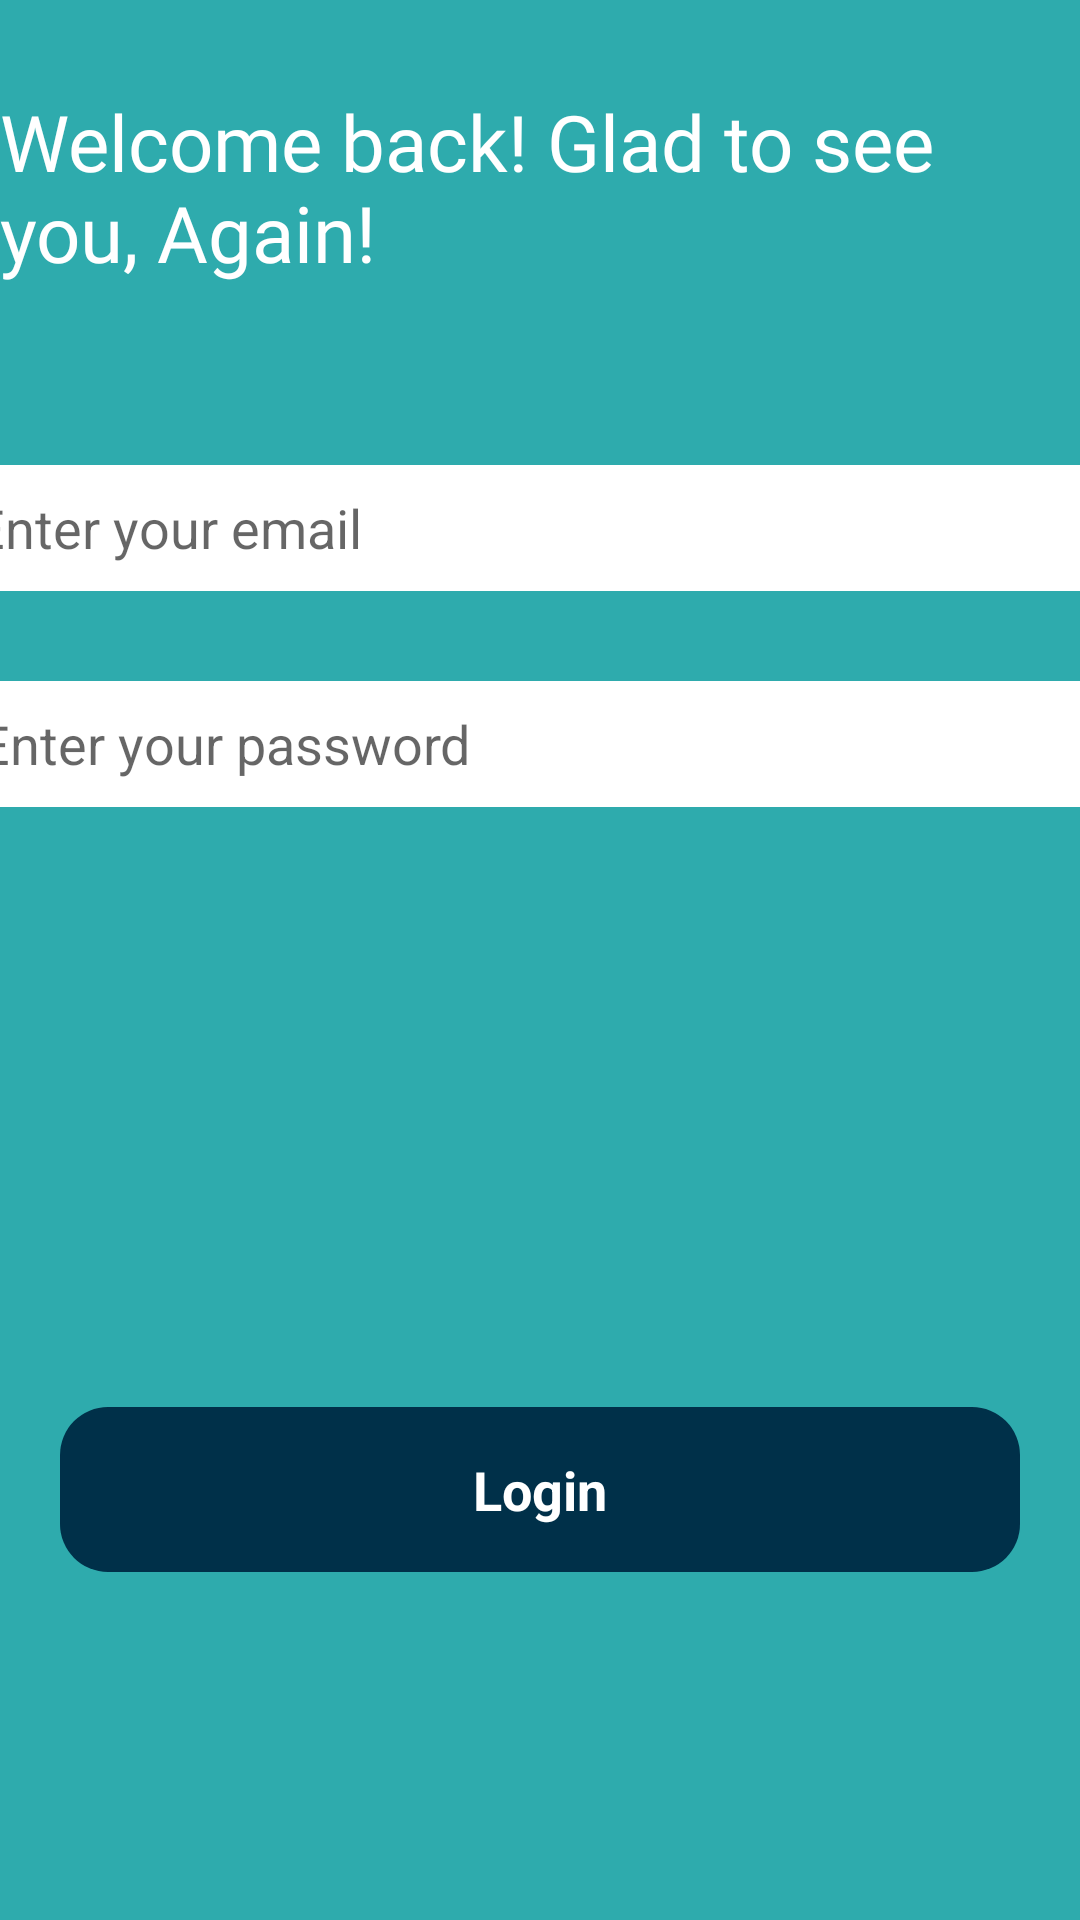

This screen was rendered from an Android layout file. Write that file and the resources it references.
<!-- AndroidManifest.xml: application theme Theme.TheCube -->
<!-- res/layout/fragment_login.xml -->
<?xml version="1.0" encoding="utf-8"?>
<androidx.constraintlayout.widget.ConstraintLayout xmlns:android="http://schemas.android.com/apk/res/android"
    xmlns:app="http://schemas.android.com/apk/res-auto"
    xmlns:tools="http://schemas.android.com/tools"
    android:layout_width="match_parent"
    android:layout_height="match_parent"
    android:background="#2EABAD">


    <TextView
        android:id="@+id/fragment_login_textView_Welcome"
        android:layout_width="wrap_content"
        android:layout_height="wrap_content"
        android:layout_marginStart="20dp"
        android:layout_marginEnd="20dp"
        android:layout_marginBottom="60dp"
        android:fontFamily="@font/pt_sans_bold"
        android:text="Welcome back! Glad to see you, Again!"
        android:textColor="@color/white"
        android:textSize="26dp"
        app:layout_constraintBottom_toTopOf="@+id/fragment_login_editText_enterEmail"
        app:layout_constraintEnd_toEndOf="parent"

        app:layout_constraintStart_toStartOf="parent" />

    <EditText
        android:id="@+id/fragment_login_editText_enterEmail"
        android:layout_width="400dp"
        android:layout_height="42dp"
        android:layout_marginStart="20dp"
        android:layout_marginEnd="20dp"
        android:layout_marginBottom="30dp"
        android:background="#FFFFFF"
        android:ems="10"
        android:hint="Enter your email"
        android:inputType="text"
        app:layout_constraintBottom_toTopOf="@+id/fragment_login_editText_enterPassword"
        app:layout_constraintEnd_toEndOf="parent"
        app:layout_constraintHorizontal_bias="0.363"
        app:layout_constraintStart_toStartOf="parent" />

    <EditText
        android:id="@+id/fragment_login_editText_enterPassword"
        android:layout_width="400dp"
        android:layout_height="42dp"
        android:layout_marginStart="20dp"
        android:layout_marginEnd="20dp"
        android:layout_marginBottom="200dp"
        android:background="#FFFFFF"
        android:ems="10"
        android:hint="Enter your password"
        android:inputType="text"
        app:layout_constraintBottom_toTopOf="@+id/fragment_login_button_Login"
        app:layout_constraintEnd_toEndOf="parent"
        app:layout_constraintHorizontal_bias="0.344"
        app:layout_constraintStart_toStartOf="parent" />

    <Button
        android:id="@+id/fragment_login_button_Login"
        android:layout_width="0dp"
        android:layout_height="55dp"
        android:layout_marginStart="20dp"
        android:layout_marginEnd="20dp"
        android:layout_marginBottom="116dp"
        android:text="Login"
        android:textSize="18sp"
        android:textStyle="bold"
        app:layout_constraintBottom_toBottomOf="parent"
        app:layout_constraintEnd_toEndOf="parent"
        app:layout_constraintHorizontal_bias="0.0"
        app:layout_constraintStart_toStartOf="parent" />

</androidx.constraintlayout.widget.ConstraintLayout>
<!-- resources referenced by this layout -->
<resources>
  <color name="white">#FFFFFFFF</color>
  <style name="Theme.TheCube" parent="Base.Theme.TheCube" />
  <style name="Base.Theme.TheCube" parent="Theme.AppCompat.Light.NoActionBar">
          <item name="buttonStyle">@style/CustomButton</item>
          
          
      </style>
  <style name="CustomButton" parent="Widget.Material3.Button">
          <item name="backgroundTint">@null</item> 
          <item name="android:background">@drawable/rounded_button</item> 
          <item name="android:textColor">#FFFFFF</item> 
      </style>
  <!-- drawable rounded_button (drawable) -->
  <?xml version="1.0" encoding="utf-8"?>
  <shape xmlns:android="http://schemas.android.com/apk/res/android" android:shape="rectangle">
      <solid android:color="#003049" /> 
      <corners android:radius="16dp" /> 
  
  </shape>
</resources>
